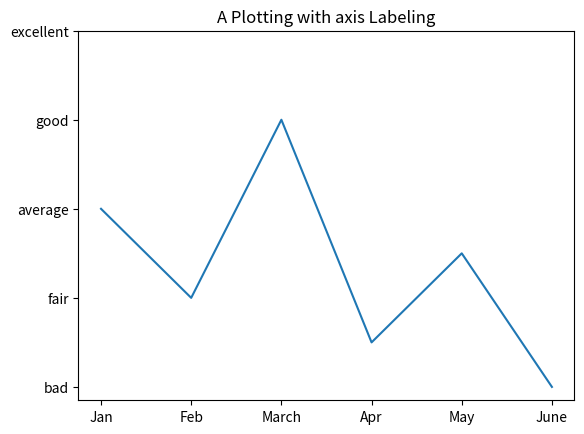

Reproduce this figure in Python.
#!/usr/bin/python

import matplotlib.pyplot as plt
plt.title("A Plotting with axis Labeling")
x=[5, 3, 7, 2, 4, 1]
plt.plot(x)
plt.xticks(list(range(len(x))), ['Jan', 'Feb', 'March', 'Apr', 'May', 'June'])
plt.yticks(list(range(1, 11, 2)), [ 'bad', 'fair', 'average', 'good', 'excellent' ])
plt.show()
